2-way image classification set "data_heatmap" from GitHub (josean9/Caso1.-Detecci-n-de-melanomas); label vocabulary: benign, malignant.

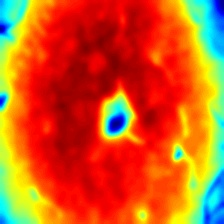
Label: benign

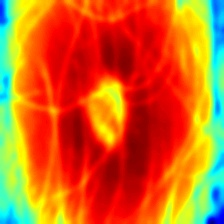
Label: benign

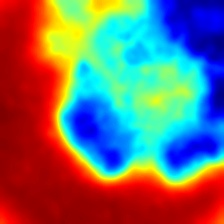
Label: malignant

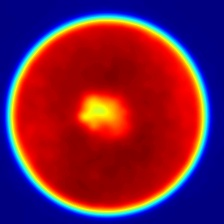
Label: malignant

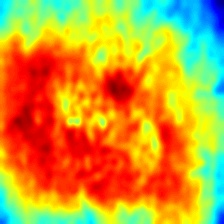
Label: benign

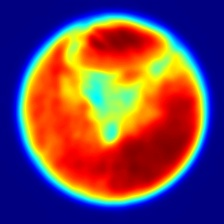
Label: malignant
